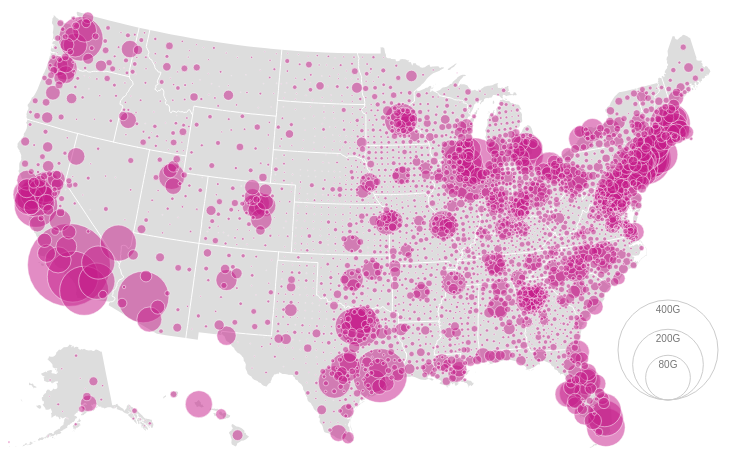
D3 v3 page, settled after 360 driven frames (6 s of simulated time); the page loaded 1 data file(s).



var width = 960,
    height = 500;

var formatNumber = d3.format(",.0f");

var path = d3.geo.path()
    .projection(null);

var radius = d3.scale.sqrt()
    .domain([0, 1e11])
    .range([0, 25]);

var svg = d3.select("body").append("svg")
    .attr("width", width)
    .attr("height", height);

var legend = svg.append("g")
    .attr("class", "legend")
    .attr("transform", "translate(" + (width - 300) + "," + (height - 100) + ")")
  .selectAll("g")
    .data([8e10, 2e11, 4e11])
  .enter().append("g");

legend.append("circle")
    .attr("cy", function(d) { return -radius(d); })
    .attr("r", radius);

legend.append("text")
    .attr("y", function(d) { return -2 * radius(d); })
    .attr("dy", "1.3em")
    .text(d3.format(".1s"));

d3.json("us.json", function(error, us) {
  if (error) return console.error(error);

  svg.append("path")
      .datum(topojson.feature(us, us.objects.nation))
      .attr("class", "land")
      .attr("d", path);

  svg.append("path")
      .datum(topojson.mesh(us, us.objects.states, function(a, b) { return a !== b; }))
      .attr("class", "border border--state")
      .attr("d", path);

  svg.append("g")
      .attr("class", "bubble")
    .selectAll("circle")
      .data(topojson.feature(us, us.objects.counties).features
        .sort(function(a, b) { return b.properties.population - a.properties.population; }))
    .enter().append("circle")
      .attr("transform", function(d) { return "translate(" + path.centroid(d) + ")"; })
      .attr("r", function(d) { return radius(d.properties.population); })
    .append("title")
      .text(function(d) {
        return d.properties.name
            + "\nAggregate Income: $" + formatNumber(d.properties.population);
      });
});

d3.select(self.frameElement).style("height", height + "px");



### data: us.json
{
 "type": "Topology",
 "objects": {
  "counties": {
   "type": "GeometryCollection",
   "geometries": [
    "{... 4 keys}",
    "{... 4 keys}",
    "{... 4 keys}",
    "{... 4 keys}",
    "{... 4 keys}",
    "{... 4 keys}",
    "{... 4 keys}",
    "{... 4 keys}",
    "... 3,213 more items"
   ]
  },
  "states": {
   "type": "GeometryCollection",
   "geometries": [
    "{... 3 keys}",
    "{... 4 keys}",
    "{... 3 keys}",
    "{... 3 keys}",
    "{... 3 keys}",
    "{... 3 keys}",
    "{... 3 keys}",
    "{... 3 keys}",
    "... 44 more items"
   ]
  },
  "nation": {
   "type": "GeometryCollection",
   "geometries": [
    "{... 3 keys}",
    "{... 4 keys}",
    "{... 3 keys}",
    "{... 3 keys}",
    "{... 3 keys}",
    "{... 3 keys}",
    "{... 3 keys}",
    "{... 3 keys}",
    "... 44 more items"
   ]
  }
 },
 "arcs": [
  [
   [
    7255,
    7227
   ],
   [
    -43,
    -16
   ],
   [
    -17,
    27
   ]
  ],
  [
   [
    7195,
    7238
   ],
   [
    -17,
    -60
   ],
   [
    -9,
    -61
   ]
  ],
  [
   [
    7169,
    7117
   ],
   [
    38,
    -5
   ],
   [
    -1,
    -18
   ],
   [
    55,
    -9
   ]
  ],
  [
   [
    7261,
    7085
   ],
   [
    8,
    113
   ]
  ],
  [
   [
    7269,
    7198
   ],
   [
    -14,
    29
   ]
  ],
  [
   [
    7208,
    6684
   ],
   [
    -35,
    -23
   ],
   [
    -35,
    16
   ]
  ],
  [
   [
    7138,
    6677
   ],
   [
    -3,
    -16
   ]
  ],
  [
   [
    7135,
    6661
   ],
   [
    6,
    -21
   ],
   [
    23,
    -20
   ],
   [
    18,
    -46
   ],
   [
    -2,
    -12
   ],
   [
    15,
    -13
   ],
   [
    13,
    -54
   ],
   [
    12,
    -4
   ]
  ],
  "... 9,418 more items"
 ],
 "transform": {
  "scale": [
   0.07498,
   0.04378
  ],
  "translate": [
   -47.03,
   10.77
  ]
 }
}